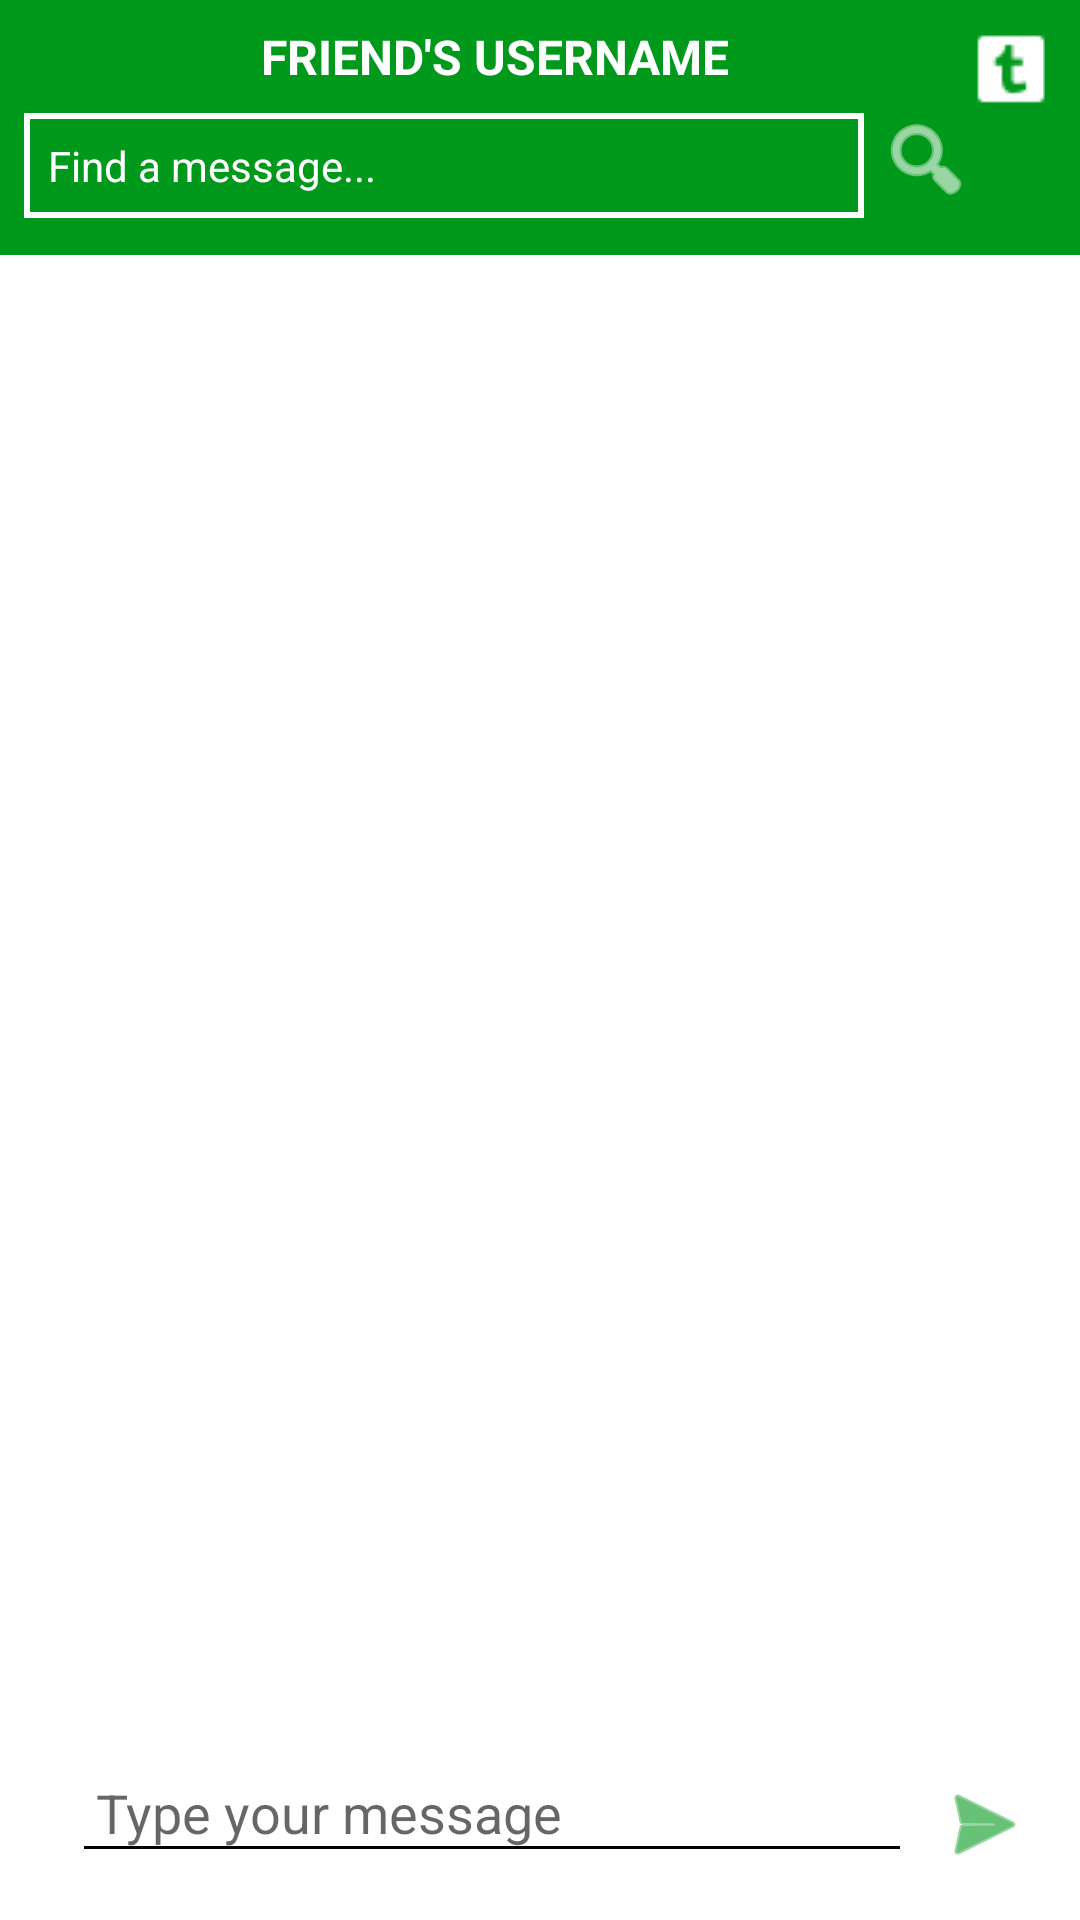

The Android layout XML behind this screen, and the referenced resources:
<!-- AndroidManifest.xml: application theme Theme.Chat -->
<!-- res/layout/activity_chat.xml -->
<?xml version="1.0" encoding="utf-8"?>
<RelativeLayout xmlns:android="http://schemas.android.com/apk/res/android"
    android:layout_width="match_parent"
    android:layout_height="match_parent"
    xmlns:app="http://schemas.android.com/apk/res-auto"
    android:background="@color/white">

    
    <RelativeLayout
        android:id="@+id/actionBarLayout"
        android:layout_width="match_parent"
        android:layout_height="85dp"
        android:background="@color/colorAccent"
        android:padding="8dp">

        
        <ImageButton
            android:id="@+id/btnloadTumblrPost"
            android:layout_width="wrap_content"
            android:layout_height="wrap_content"
            android:layout_alignParentEnd="true"
            android:background="@android:color/transparent"
            android:textStyle="bold"
            android:src="@drawable/ic_tumblr_sharebtn"
            app:tint="@color/white" />

        
        <TextView
            android:id="@+id/textViewFriendUsername"
            android:layout_width="match_parent"
            android:layout_height="wrap_content"
            android:text="Friend's Username"
            android:textAlignment="center"
            android:textAllCaps="true"
            android:textColor="@color/white"
            android:textSize="16sp"
            android:textStyle="bold"
            android:layout_toStartOf="@+id/btnloadTumblrPost"/>

        
        <RelativeLayout
            android:id="@+id/searchBarLayout"
            android:layout_width="match_parent"
            android:layout_height="wrap_content"
            android:layout_below="@+id/textViewFriendUsername"
            android:layout_marginTop="8dp">

            <EditText
                android:id="@+id/editTextSearchFind"
                android:layout_width="280dp"
                android:layout_height="wrap_content"
                android:layout_weight="1"
                android:layout_marginEnd="8dp"
                android:background="@drawable/edittext_border"
                android:hint="Find a message..."
                android:padding="8dp"
                android:textColor="@color/white"
                android:textColorHint="@color/white"
                android:textSize="14sp"/>

            
            <LinearLayout
                android:layout_width="wrap_content"
                android:layout_height="wrap_content"
                android:layout_below="@id/editTextSearchFind"
                android:layout_alignParentTop="true"
                android:layout_alignParentEnd="true">

                <ImageButton
                    android:id="@+id/buttonSearchMessage"
                    android:layout_width="wrap_content"
                    android:layout_height="wrap_content"
                    android:background="?android:attr/selectableItemBackgroundBorderless"
                    android:padding="4dp"
                    android:layout_marginRight="-15dp"
                    android:layout_marginTop="-5dp"
                    android:src="@android:drawable/ic_menu_search"
                    app:tint="@color/white" />

                <ImageButton
                    android:id="@+id/buttonDelete"
                    android:layout_width="30dp"
                    android:layout_height="30dp"
                    android:layout_marginStart="8dp"
                    android:background="@drawable/delete_ic"
                    android:onClick="onDeleteMessageButtonClick"
                    android:backgroundTint="@android:color/white"
                    android:layout_below="@id/editTextSearchFind" />

            </LinearLayout>


        </RelativeLayout>

    </RelativeLayout>

    <ListView
        android:id="@+id/listViewChat"
        android:layout_width="match_parent"
        android:layout_height="0dp"
        android:layout_above="@+id/messageInputLayout"
        android:layout_below="@+id/actionBarLayout"
        android:dividerHeight="1dp"
        android:divider="@android:color/transparent"
        android:stackFromBottom="true"
        android:transcriptMode="alwaysScroll"
        android:layout_marginTop="8dp" />

    <RelativeLayout
        android:id="@+id/messageInputLayout"
        android:layout_width="match_parent"
        android:layout_height="wrap_content"
        android:layout_alignParentBottom="true"
        android:background="@android:color/white"
        android:padding="8dp">

        
        <ImageButton
            android:id="@+id/buttonAttachImage"
            android:layout_width="wrap_content"
            android:layout_height="wrap_content"
            android:layout_alignParentStart="true"
            android:background="?android:attr/selectableItemBackgroundBorderless"
            android:padding="8dp"
            android:src="@drawable/ic_image_choose"
            app:tint="@color/colorAccent" />

        <EditText
            android:id="@+id/editTextMessage"
            android:layout_width="0dp"
            android:layout_height="wrap_content"
            android:layout_toEndOf="@+id/buttonAttachImage"
            android:layout_toStartOf="@+id/buttonSend"
            android:hint="Type your message"
            android:inputType="textMultiLine"
            android:backgroundTint="@color/black"
            android:maxLines="3"
            android:padding="8dp" />

        
        <ImageButton
            android:id="@+id/buttonSend"
            android:layout_width="wrap_content"
            android:layout_height="wrap_content"
            android:layout_alignParentEnd="true"
            android:layout_alignParentRight="true"
            android:layout_alignParentTop="true"
            android:background="?android:attr/selectableItemBackgroundBorderless"
            android:padding="8dp"
            android:src="@android:drawable/ic_menu_send"
            app:tint="@color/colorAccent" />
    </RelativeLayout>

</RelativeLayout>
<!-- resources referenced by this layout -->
<resources>
  <color name="black">#FF000000</color>
  <color name="colorAccent">#00991C</color>
  <color name="white">#FFFFFFFF</color>
  <!-- drawable edittext_border (drawable) -->
  <?xml version="1.0" encoding="utf-8"?>
  <shape xmlns:android="http://schemas.android.com/apk/res/android">
      <solid android:color="@android:color/transparent" />
      <stroke
          android:width="2dp"
          android:color="@color/white" /> 
  </shape>
  <!-- drawable ic_tumblr_sharebtn: png bitmap (drawable, 363 bytes) -->
  <style name="Theme.Chat" parent="Base.Theme.Chat" />
  <style name="Base.Theme.Chat" parent="Theme.AppCompat.DayNight.NoActionBar">
          
          
      </style>
</resources>
